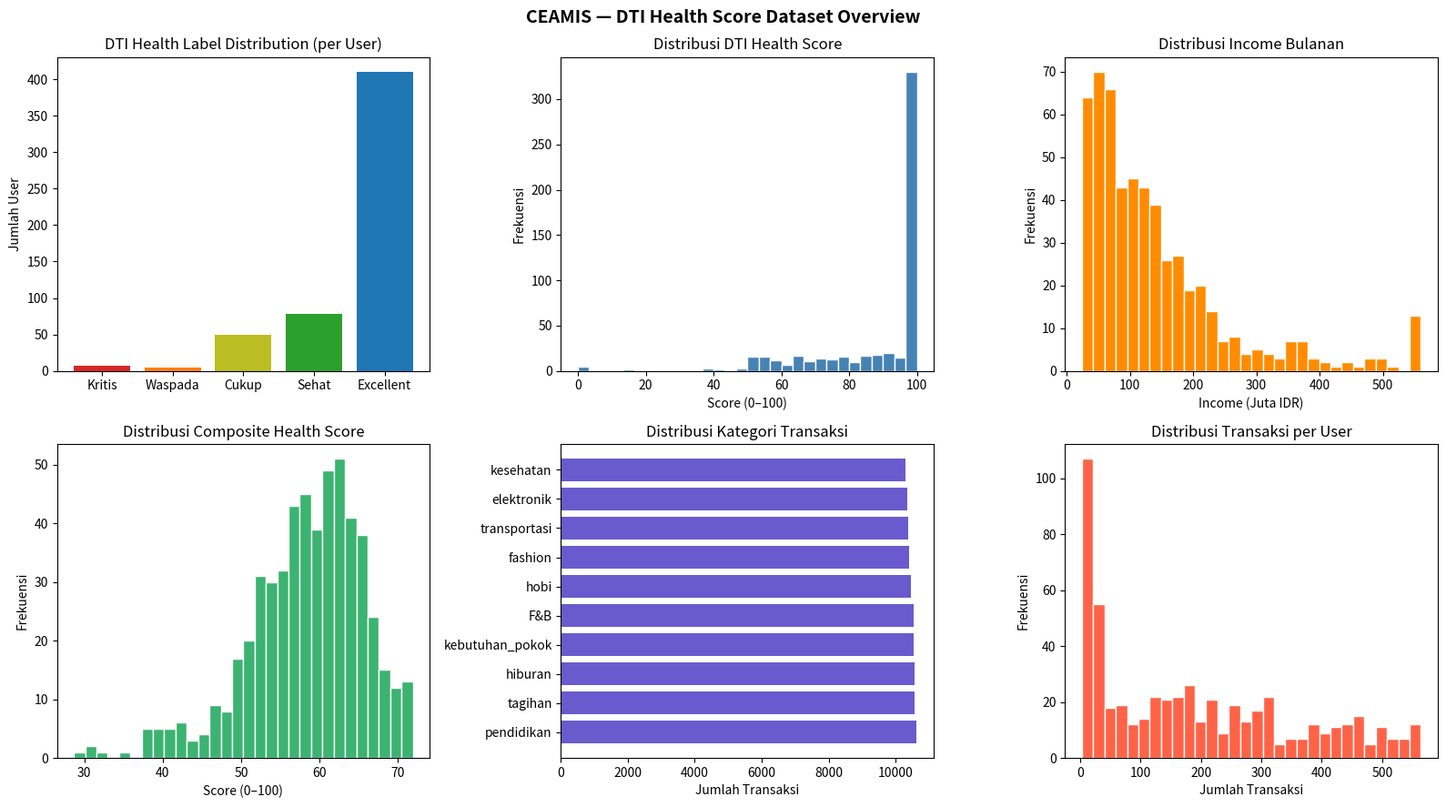

This figure's Python source:
import pandas as pd
import numpy as np
import random
import warnings
from datetime import datetime, timedelta

warnings.filterwarnings('ignore')
np.random.seed(42)
random.seed(42)

# ── Konfigurasi global ──
N_USERS        = 550          # jumlah pengguna sintetis
MIN_TXN        = 3            # minimum transaksi per user
MAX_TXN        = 621          # maksimum transaksi per user
TARGET_ROWS    = 105_000      # target total baris
START_DATE     = datetime(2023, 1, 1)
END_DATE       = datetime(2024, 12, 31)
OUTPUT_PATH    = "data_training_financial_health_dti.csv"

print(f"Konfigurasi: {N_USERS} users | target ~{TARGET_ROWS:,} baris")
print(f"Periode: {START_DATE.date()} → {END_DATE.date()}")


def generate_user_profiles(n_users: int) -> pd.DataFrame:
    """
    Membuat profil finansial sintetis untuk setiap pengguna.
    Income menggunakan distribusi log-normal untuk mensimulasikan
    distribusi pendapatan riil (right-skewed).
    """
    user_ids = [f"USR{str(i+1).zfill(4)}" for i in range(n_users)]

    # ── Income: log-normal → rata-rata sekitar 100–200 juta IDR/bulan ──
    income = np.random.lognormal(mean=18.5, sigma=0.8, size=n_users).astype(int)
    income = np.clip(income, 24_000_000, 560_000_000)

    # ── DTI ratio: mayoritas Segmen A, sebagian kecil B & C ──
    # 94% Segmen A (dti < 30%), 2.4% Segmen B (30–50%), 1% Segmen C (>50%)
    dti_segments = np.random.choice(['A', 'B', 'C'],
                                     size=n_users,
                                     p=[0.965, 0.024, 0.011])

    dti_ratios = []
    for seg in dti_segments:
        if seg == 'A':
            # 0–29.99% → basis poin 0–2999
            r = np.random.uniform(5, 29.99)
        elif seg == 'B':
            # 30–50% → basis poin 3000–5000
            r = np.random.uniform(30, 50)
        else:
            # 50–70% → basis poin 5000–7000
            r = np.random.uniform(50, 70)
        dti_ratios.append(int(round(r * 100)))  # simpan sebagai basis poin

    # ── Total debt payment diturunkan dari DTI ──
    total_debt = []
    for i, dti_bp in enumerate(dti_ratios):
        dti_pct = dti_bp / 100
        debt = int(income[i] * dti_pct / 100)
        total_debt.append(debt)

    # ── Investasi: 5–20% dari income ──
    investment = (income * np.random.uniform(0.05, 0.20, size=n_users)).astype(int)

    profiles = pd.DataFrame({
        'user_id': user_ids,
        'income_monthly': income,
        'total_debt_payment': total_debt,
        'dti_ratio': dti_ratios,
        'investment_amount': investment,
    })

    return profiles

user_profiles = generate_user_profiles(N_USERS)
print(f"User profiles: {len(user_profiles)} rows")
print(user_profiles[['income_monthly','total_debt_payment','dti_ratio']].describe().round(0))


CATEGORIES = ['hobi', 'hiburan', 'F&B', 'kesehatan', 'transportasi',
              'elektronik', 'tagihan', 'pendidikan', 'fashion', 'kebutuhan_pokok']

RISKY_CATEGORIES = {'hobi', 'hiburan', 'fashion', 'elektronik'}

# Distribusi jumlah transaksi per user (sesuai statistik dataset asli)
TXN_PROBS = {
    'low'   : (3,   30,  0.30),   # 30% user → sedikit transaksi
    'mid'   : (30,  350, 0.50),   # 50% user → transaksi menengah
    'high'  : (350, 622, 0.20),   # 20% user → banyak transaksi
}

def sample_txn_count(n_users: int, target: int) -> list:
    """Distribusikan total target rows ke N users secara proporsional."""
    counts = []
    for _ in range(n_users):
        bucket = np.random.choice(['low', 'mid', 'high'], p=[0.30, 0.50, 0.20])
        lo, hi, _ = TXN_PROBS[bucket]
        counts.append(np.random.randint(lo, hi + 1))
    # Scale agar mendekati target
    total = sum(counts)
    scale = target / total
    counts = [max(3, int(c * scale)) for c in counts]
    return counts

txn_counts = sample_txn_count(N_USERS, TARGET_ROWS)
print(f"Total transaksi yang akan dibuat: {sum(txn_counts):,}")
print(f"Min: {min(txn_counts)} | Max: {max(txn_counts)} | Mean: {np.mean(txn_counts):.0f}")


def generate_transactions(user_profiles: pd.DataFrame, txn_counts: list) -> pd.DataFrame:
    """
    Generate seluruh transaksi sintetis untuk semua pengguna.
    Setiap transaksi memiliki fitur behavioral dan timestamp unik.
    """
    all_txns = []
    txn_counter = 1
    total_days = (END_DATE - START_DATE).days

    for idx, row in user_profiles.iterrows():
        n_txn = txn_counts[idx]
        uid   = row['user_id']
        inc   = row['income_monthly']

        for _ in range(n_txn):
            # ── Timestamp ──
            offset_days = np.random.randint(0, total_days)
            offset_hours = np.random.randint(0, 24)
            dt = START_DATE + timedelta(days=offset_days, hours=offset_hours)

            # ── Kategori & amount ──
            cat = random.choice(CATEGORIES)
            # Amount bervariasi 0.5%–15% dari income bulanan
            amount = int(inc * np.random.uniform(0.005, 0.15))

            # ── Fitur behavioral ──
            is_budgeted     = int(np.random.random() > 0.35)   # 65% budgeted
            is_late_night   = int(offset_hours >= 22 or offset_hours <= 5)
            is_weekend      = int(dt.weekday() >= 5)
            is_unbudgeted   = 1 - is_budgeted
            is_risky        = int(cat in RISKY_CATEGORIES)
            is_binge        = int(amount > inc * 0.10)         # >10% income = binge
            hourly_cnt      = np.random.randint(1, 6)

            # ── Impulsive score (0–100 skala internal) ──
            imp_score = (
                is_late_night * 30 +
                is_unbudgeted * 25 +
                is_risky      * 20 +
                is_binge      * 15 +
                min(hourly_cnt * 2, 10)
            )
            imp_flag = int(imp_score >= 50)

            all_txns.append({
                'transaction_id'    : f"TXN{str(txn_counter).zfill(6)}",
                'user_id'           : uid,
                'transaction_datetime': dt.strftime('%Y-%m-%d %H:%M:%S'),
                'amount'            : amount,
                'category'          : cat,
                'is_budgeted'       : bool(is_budgeted),
                'is_late_night'     : is_late_night,
                'is_weekend'        : is_weekend,
                'is_unbudgeted'     : is_unbudgeted,
                'is_risky_category' : is_risky,
                'is_binge_spending' : is_binge,
                'hourly_txn_count'  : hourly_cnt,
                'impulsive_score'   : imp_score,
                'impulsive_flag'    : imp_flag,
            })
            txn_counter += 1

    return pd.DataFrame(all_txns)

print("Generating transactions (estimasi beberapa detik)...")
df_txn = generate_transactions(user_profiles, txn_counts)
print(f"Transaksi selesai: {len(df_txn):,} baris | {df_txn['user_id'].nunique()} users")


# Tambahkan kolom turunan di level profil sebelum merge
user_profiles['total_expense'] = (user_profiles['income_monthly'] * 
                                   np.random.uniform(0.50, 0.95, size=N_USERS)).astype(int)
user_profiles['wants_spending'] = (user_profiles['total_expense'] * 
                                   np.random.uniform(0.20, 0.60, size=N_USERS)).astype(int)

# Segmentasi DTI (OJK standard)
def assign_dti_segment(dti_bp: int) -> str:
    dti_pct = dti_bp / 100
    if dti_pct < 30:
        return 'A'
    elif dti_pct <= 50:
        return 'B'
    else:
        return 'C'

user_profiles['dti_segment'] = user_profiles['dti_ratio'].apply(assign_dti_segment)

# Left join: transaction ← user profile
df = df_txn.merge(user_profiles, on='user_id', how='left')
print(f"Dataset setelah merge: {df.shape}")
print(df[['user_id','income_monthly','dti_ratio','dti_segment']].head(3))


def compute_scoring_components(df: pd.DataFrame) -> pd.DataFrame:
    """
    Hitung semua komponen skor finansial per pengguna.
    Skala basis poin (0–10.000) sebelum dinormalisasi.
    """
    df = df.copy()

    # ── Saving Rate: (income - expense) / income ──
    saving_rate = (df['income_monthly'] - df['total_expense']) / df['income_monthly']
    saving_rate = saving_rate.clip(0, 1)
    df['saving_rate_score'] = (saving_rate * 10_000).astype(int)

    # ── Wants Ratio: wants / total_expense (skor terbalik: lebih rendah lebih baik) ──
    wants_ratio = df['wants_spending'] / df['total_expense'].replace(0, 1)
    wants_ratio = wants_ratio.clip(0, 1)
    df['wants_ratio_score'] = ((1 - wants_ratio) * 10_000).astype(int)

    # ── DTI Score: berdasarkan segmen OJK ──
    dti_pct = df['dti_ratio'] / 100
    # Scoring: <20% → 10000, 20-30% → 5000-10000, 30-50% → 1000-5000, >50% → 0
    def dti_to_score(dti):
        if dti < 20: return 10_000
        elif dti < 30: return int(10_000 - ((dti - 20) / 10) * 5_000)
        elif dti < 50: return int(5_000 - ((dti - 30) / 20) * 4_000)
        else: return 0
    df['dti_score'] = dti_pct.apply(dti_to_score)

    # ── Investment Rate ──
    inv_rate = df['investment_amount'] / df['income_monthly'].replace(0, 1)
    inv_rate = inv_rate.clip(0, 0.30)   # cap 30%
    df['investment_rate_score'] = (inv_rate / 0.30 * 10_000).astype(int)

    # ── Budget Adherence (per user, aggregate dari transaksi) ──
    budget_agg = df.groupby('user_id')['is_budgeted'].mean().reset_index()
    budget_agg.columns = ['user_id', 'budget_rate']
    budget_agg['budget_adherence'] = (budget_agg['budget_rate'] * 10_000).astype(int)
    df = df.merge(budget_agg[['user_id','budget_adherence']], on='user_id', how='left')

    # ── Impulsive Component (kebalikan dari impulsive_flag rate) ──
    imp_agg = df.groupby('user_id')['impulsive_flag'].mean().reset_index()
    imp_agg.columns = ['user_id', 'imp_rate']
    imp_agg['impulsive_component'] = ((1 - imp_agg['imp_rate']) * 10_000).astype(int)
    df = df.merge(imp_agg[['user_id','impulsive_component']], on='user_id', how='left')

    return df

df = compute_scoring_components(df)
print("Komponen skor berhasil dihitung.")
print(df[['saving_rate_score','wants_ratio_score','dti_score',
          'investment_rate_score','budget_adherence','impulsive_component']].describe().round(0))


def compute_health_score(df: pd.DataFrame) -> pd.DataFrame:
    """
    Hitung Health Score final dengan sistem pembobotan multi-komponen.
    health_score_original: skala 0–10.000 (basis poin)
    health_score: skala 0–100 (dibulatkan 2 desimal)
    """
    df = df.copy()

    WEIGHTS = {
        'saving_rate_score'    : 0.25,
        'wants_ratio_score'    : 0.20,
        'dti_score'            : 0.30,
        'investment_rate_score': 0.15,
        'budget_adherence'     : 0.05,
        'impulsive_component'  : 0.05,
    }

    df['health_score_original'] = sum(
        df[col] * w for col, w in WEIGHTS.items()
    ).astype(int)

    df['health_score'] = (df['health_score_original'] / 100).round(2)

    # ── Label berdasarkan health_score ──
    def to_label(score: float) -> str:
        if score < 20   : return 'Kritis'
        elif score < 40 : return 'Waspada'
        elif score < 60 : return 'Cukup'
        elif score < 80 : return 'Sehat'
        else             : return 'Excellent'

    df['health_label'] = df['health_score'].apply(to_label)

    return df

df = compute_health_score(df)
print("Health Score final:")
print(df['health_label'].value_counts())


def compute_dti_health_score(df: pd.DataFrame) -> pd.DataFrame:
    """
    Hitung DTI Health Score khusus berbasis OJK DTI threshold.
    Skor per user (per-user constant), dipetakan ke 5 tier label.
    """
    df = df.copy()

    # Normalisasi dti_score ke skala 0–100, tambah small noise
    base = df['dti_score'] / 100
    noise = np.random.uniform(-0.5, 0.5, size=len(df))
    df['dti_health_score'] = (base + noise).clip(0, 100).round(2)

    # Pastikan per-user konsisten (ambil nilai pertama per user)
    user_dti_score = df.groupby('user_id')['dti_health_score'].first().reset_index()
    user_dti_score.columns = ['user_id', 'dti_health_score_final']
    df = df.drop(columns=['dti_health_score'])
    df = df.merge(user_dti_score, on='user_id', how='left')
    df.rename(columns={'dti_health_score_final': 'dti_health_score'}, inplace=True)

    # Label mapping
    def dti_score_to_label(score: float) -> str:
        if score < 20   : return 'Kritis'
        elif score < 40 : return 'Waspada'
        elif score < 60 : return 'Cukup'
        elif score < 80 : return 'Sehat'
        else             : return 'Excellent'

    df['dti_health_label'] = df['dti_health_score'].apply(dti_score_to_label)

    return df

df = compute_dti_health_score(df)
print("DTI Health Score distribution:")
print(df.groupby('user_id')['dti_health_label'].first().value_counts())
print()
print(df[['dti_health_score']].describe().round(2))


FINAL_COLUMNS = [
    'transaction_id', 'user_id', 'transaction_datetime', 'amount', 'category',
    'is_budgeted', 'is_late_night', 'is_weekend', 'is_unbudgeted',
    'is_risky_category', 'is_binge_spending', 'hourly_txn_count',
    'impulsive_score', 'impulsive_flag',
    'income_monthly', 'total_debt_payment', 'dti_ratio', 'dti_segment',
    'investment_amount', 'total_expense', 'wants_spending',
    'saving_rate_score', 'wants_ratio_score', 'dti_score', 'investment_rate_score',
    'budget_adherence', 'impulsive_component',
    'health_score_original', 'health_score', 'health_label',
    'dti_health_score', 'dti_health_label',
]

df_final = df[FINAL_COLUMNS].copy()
df_final = df_final.sort_values(['user_id', 'transaction_datetime']).reset_index(drop=True)

print(f"Dataset final: {df_final.shape}")
print(f"Null values: {df_final.isnull().sum().sum()}")
print()
print("Kolom output:")
for i, col in enumerate(FINAL_COLUMNS, 1):
    print(f"  {i:2d}. {col}")


print("=" * 60)
print("QUALITY CHECK REPORT")
print("=" * 60)

# 1. Row count
assert len(df_final) >= 100_000, f"Row terlalu sedikit: {len(df_final)}"
print(f"[OK] Total baris: {len(df_final):,}")

# 2. Unique users
assert df_final['user_id'].nunique() == N_USERS
print(f"[OK] Unique users: {df_final['user_id'].nunique()}")

# 3. No nulls
assert df_final.isnull().sum().sum() == 0
print("[OK] Tidak ada nilai null")

# 4. DTI segmen konsisten
user_dti = df_final.groupby('user_id').first()[['dti_ratio','dti_segment']]
seg_check = user_dti.apply(lambda r: assign_dti_segment(r['dti_ratio']) == r['dti_segment'], axis=1)
assert seg_check.all(), "DTI segment tidak konsisten!"
print("[OK] DTI segment sesuai OJK threshold")

# 5. Health score range
assert df_final['health_score'].between(0, 100).all()
assert df_final['dti_health_score'].between(0, 100).all()
print("[OK] Health score dalam range 0–100")

# 6. Label coverage
assert set(df_final['dti_health_label'].unique()) == {'Kritis','Waspada','Cukup','Sehat','Excellent'}
print("[OK] Semua 5 label DTI Health terwakili")

# 7. Per-user konsistensi skor finansial
user_score_var = df_final.groupby('user_id')['dti_health_score'].std().fillna(0)
assert (user_score_var == 0).all(), "dti_health_score tidak konsisten per user!"
print("[OK] dti_health_score konsisten per user (per-user constant)")

print()
print("Distribusi DTI Health Label:")
label_dist = df_final.groupby('user_id')['dti_health_label'].first().value_counts()
for lbl, cnt in label_dist.items():
    bar = '█' * int(cnt / label_dist.max() * 30)
    print(f"  {lbl:<12} {cnt:>4}  {bar}")


df_final.to_csv(OUTPUT_PATH, sep=';', index=False)
print(f"Dataset berhasil disimpan ke: {OUTPUT_PATH}")
print(f"Ukuran file: {__import__('os').path.getsize(OUTPUT_PATH) / 1024 / 1024:.1f} MB")
print(f"Total baris: {len(df_final):,}")
print(f"Total kolom: {len(df_final.columns)}")


import matplotlib.pyplot as plt
import matplotlib.ticker as mticker

fig, axes = plt.subplots(2, 3, figsize=(16, 9))
fig.suptitle('CEAMIS — DTI Health Score Dataset Overview', fontsize=14, fontweight='bold')

user_df = df_final.groupby('user_id').first().reset_index()

# 1. Distribusi DTI Health Label
ax = axes[0,0]
label_order = ['Kritis','Waspada','Cukup','Sehat','Excellent']
colors = ['#d62728','#ff7f0e','#bcbd22','#2ca02c','#1f77b4']
vc = user_df['dti_health_label'].value_counts().reindex(label_order)
ax.bar(vc.index, vc.values, color=colors)
ax.set_title('DTI Health Label Distribution (per User)')
ax.set_ylabel('Jumlah User')

# 2. DTI Health Score histogram
ax = axes[0,1]
ax.hist(user_df['dti_health_score'], bins=30, color='steelblue', edgecolor='white')
ax.set_title('Distribusi DTI Health Score')
ax.set_xlabel('Score (0–100)')
ax.set_ylabel('Frekuensi')

# 3. Income distribution
ax = axes[0,2]
ax.hist(user_df['income_monthly'] / 1e6, bins=30, color='darkorange', edgecolor='white')
ax.set_title('Distribusi Income Bulanan')
ax.set_xlabel('Income (Juta IDR)')
ax.set_ylabel('Frekuensi')

# 4. Health Score (composite) distribution
ax = axes[1,0]
ax.hist(user_df['health_score'], bins=30, color='mediumseagreen', edgecolor='white')
ax.set_title('Distribusi Composite Health Score')
ax.set_xlabel('Score (0–100)')
ax.set_ylabel('Frekuensi')

# 5. Category breakdown
ax = axes[1,1]
cat_vc = df_final['category'].value_counts()
ax.barh(cat_vc.index, cat_vc.values, color='slateblue')
ax.set_title('Distribusi Kategori Transaksi')
ax.set_xlabel('Jumlah Transaksi')

# 6. Transactions per user
ax = axes[1,2]
txn_per_user = df_final.groupby('user_id').size()
ax.hist(txn_per_user, bins=30, color='tomato', edgecolor='white')
ax.set_title('Distribusi Transaksi per User')
ax.set_xlabel('Jumlah Transaksi')
ax.set_ylabel('Frekuensi')

plt.tight_layout()
plt.savefig('ceamis_eda_overview.png', dpi=150, bbox_inches='tight')
plt.show()
print("EDA plot disimpan ke ceamis_eda_overview.png")
